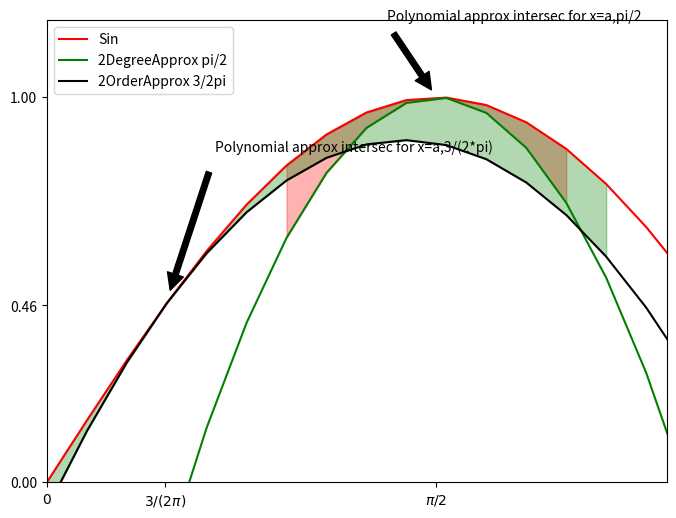

Write the Python code that produced this figure.
# -*- coding: utf-8 -*-
"""
Created on Wed Jul  8 13:17:45 2020

@author: nightwolfer
"""


import numpy as np
import matplotlib.pyplot as plt

#All tasks 1-4
#sin approx by taylor expansion, for 2th degree, x0=pi/2
def pol_sin_deg2(x,a=np.pi/2):
    #taylor expansion to 2th degree is 
    #f(pi)+f'(pi)/1*(x-pi) +f''(pi)/(1*2)*(x-pi)**2
    '''
    x is the value at which we apporximate with taylos polynomial
    when x=a whe should get the correct approximation
    '''
    return np.sin(a)+np.cos(a)*(x-a)-np.sin(a)*(x-a)**2
#order 2 and degree 2 should be same i might have misunderstood.
def pol_sin_ord2(x,a=(3/(np.pi*2))):
    #taylor expansion to 2th degree is 
    #f(pi)+f'(pi)/1*(x-pi) +f''(pi)/(1*2)*(x-pi)**2
    '''
    x is the value at which we apporximate with taylos polynomial
    when x=a whe should get the correct approximation
    '''
    return np.sin(a)+np.cos(a)*(x-a)-np.sin(a)*(x-a)**2


#i dident plot the approximations where the difference with the real sin function was less than 0.2, instead just used annotations.
#area green is where approximation function for 2th order a=3/2pi has a difference with real function that is less than 0.2
#area red is where approximation function for 2th degree a=pi/2 has a difference with real function that is less than 0.2
x=np.linspace(0,2*np.pi,40)
y1,y2,y3=np.sin(x),pol_sin_deg2(x),pol_sin_ord2(x)

fig, ax = plt.subplots(figsize=(8,6))
ax.plot(x,y1,color='red')
ax.plot(x,y2,color='green')
ax.plot(x,y3,color='black')
ax.set_xticks([0,(3/(np.pi*2)),np.pi/2])
ax.set_xticklabels(['$0$','$3/(2\pi)$','$\pi/2$'])
ax.set_yticks([0,np.sin(3/(np.pi*2)),np.sin(np.pi/2)])
ax.set_xticklabels(['$0$','$3/(2\pi)$','$\pi/2$'])
ax.annotate('Polynomial approx intersec for x=a,pi/2',xy=(np.pi/2,pol_sin_deg2(np.pi/2)),xytext=(np.pi/2-0.2,pol_sin_deg2(np.pi/2)+0.2),arrowprops=dict(facecolor='black',shrink=0.1))
ax.annotate('Polynomial approx intersec for x=a,3/(2*pi)',xy=(3/(np.pi*2),pol_sin_ord2(3/(np.pi*2))),xytext=(3/(np.pi*2)+0.2,pol_sin_ord2(3/(np.pi*2))+0.4),arrowprops=dict(facecolor='black',shrink=0.1))
ax.fill_between(x,y1,y2, where = (y1-y2) <= 0.2, color='red', alpha=0.3)
ax.fill_between(x,y1,y3, where = (y1-y3) <= 0.2, color='green', alpha=0.3)
ax.set_xlim([0,2.5])
ax.set_ylim([0,1.2])
ax.legend(['Sin','2DegreeApprox pi/2','2OrderApprox 3/2pi'])